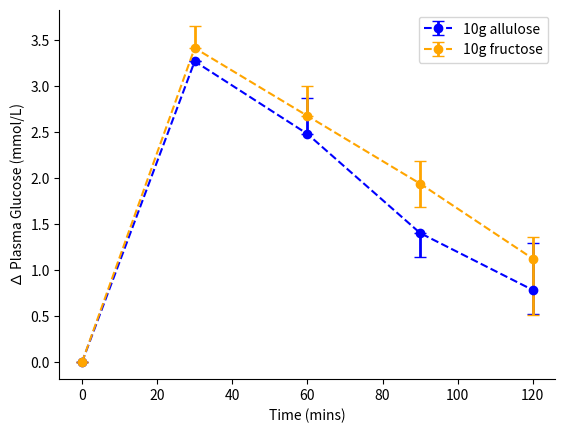

Python code for this plot: (Note: this script raises an exception after producing the figure.)
import pandas as pd
import numpy as np

# Define the number of participants (used for SEM to SD conversion)
n_participants = 25

data = {
    "Mean X": [0, 30, 60, 90, 120],
    "Mean Y": [0, 3.268958606, 2.480386944, 1.403795812, 0.785319863],
    "Lower X": [0, 30, 60, 90, 120],
    "Lower Y": [0, 3.268958606, 2.480386944, 1.142015707, 0.523539758],
    "Upper X": [0, 30, 60, 90, 120],
    "Upper Y": [0, 3.268958606, 2.873016198, 1.403795812, 1.295791067],
}

df_alulose = pd.DataFrame(data)

data2 = {
    "Mean X": [0, 30, 60, 90, 120],
    "Mean Y": [0, 3.412978567, 2.676660668, 1.940404123, 1.125633999],
    "Lower X": [0, 30, 60, 90, 120],
    "Lower Y": [0, 3.412978567, 2.676660668, 1.691733475, 0.510450753],
    "Upper X": [0, 30, 60, 90, 120],
    "Upper Y": [0, 3.648580661, 3.00390625, 2.189115674, 1.361256545],
}

df_fructose = pd.DataFrame(data2)

# Calculate standard deviations from SEM
for df in [df_alulose, df_fructose]:
    # Calculate SEM as average of upper and lower differences
    upper_diff = df['Upper Y'] - df['Mean Y']
    lower_diff = df['Mean Y'] - df['Lower Y']
    sem = np.maximum(upper_diff, lower_diff)
    
    # Convert SEM to standard deviation
    df['std'] = sem * np.sqrt(n_participants)

import matplotlib.pyplot as plt

df = df_alulose
plt.errorbar(df["Mean X"], df["Mean Y"], yerr=[df["Mean Y"] - df["Lower Y"], df["Upper Y"] - df["Mean Y"]], label="10g allulose", fmt='o--', color="blue", ecolor="blue", elinewidth=2, capsize=4)
df = df_fructose
plt.errorbar(df["Mean X"], df["Mean Y"], yerr=[df["Mean Y"] - df["Lower Y"], df["Upper Y"] - df["Mean Y"]], label="10g fructose", fmt='o--', color="orange", ecolor="orange", elinewidth=2, capsize=4)

plt.xlabel("Time (mins)")
plt.ylabel("∆ Plasma Glucose (mmol/L)")
plt.legend()
plt.gca().spines['right'].set_visible(False)
plt.gca().spines['top'].set_visible(False)
plt.savefig("alulose_vs_fructose.pdf", dpi=300, bbox_inches="tight")
plt.show()

from auc_tools import standard_auc, monte_carlo_auc
import pandas as pd

# Calculate the standard deviation for both dataframes
df_alulose['std'] = df_alulose[['Mean Y']].sub(df_alulose['Lower Y'], axis=0).max(axis=1).combine(
    df_alulose['Upper Y'].sub(df_alulose['Mean Y']), max
) + 0.0001
df_fructose['std'] = df_fructose[['Mean Y']].sub(df_fructose['Lower Y'], axis=0).max(axis=1).combine(
    df_fructose['Upper Y'].sub(df_fructose['Mean Y']), max
) + 0.0001

# Initialize an empty list to store results
results = []

# Loop through both dataframes and calculate AUC metrics
for df, label in zip([df_alulose, df_fructose], ["alulose", "fructose"]):
    standard_mean, lower, upper = standard_auc(df['Mean X'], df['Mean Y'], df['std'])
    standard_std = (upper - lower) / 2
    mc_mean, mc_std = monte_carlo_auc(df['Mean X'].to_list(), df['Mean Y'].to_list(), df['std'].to_list())
    
    # Append results as a dictionary
    results.append({
        "Label": label,
        "Standard AUC Mean": standard_mean,
        "Standard AUC Std": standard_std,
        "Monte Carlo AUC Mean": mc_mean,
        "Monte Carlo AUC Std": mc_std
    })

# Convert the results list into a DataFrame
results_df = pd.DataFrame(results)

# Display the results
results_df.to_csv("auc_example_results.csv", index=False)
results_df

